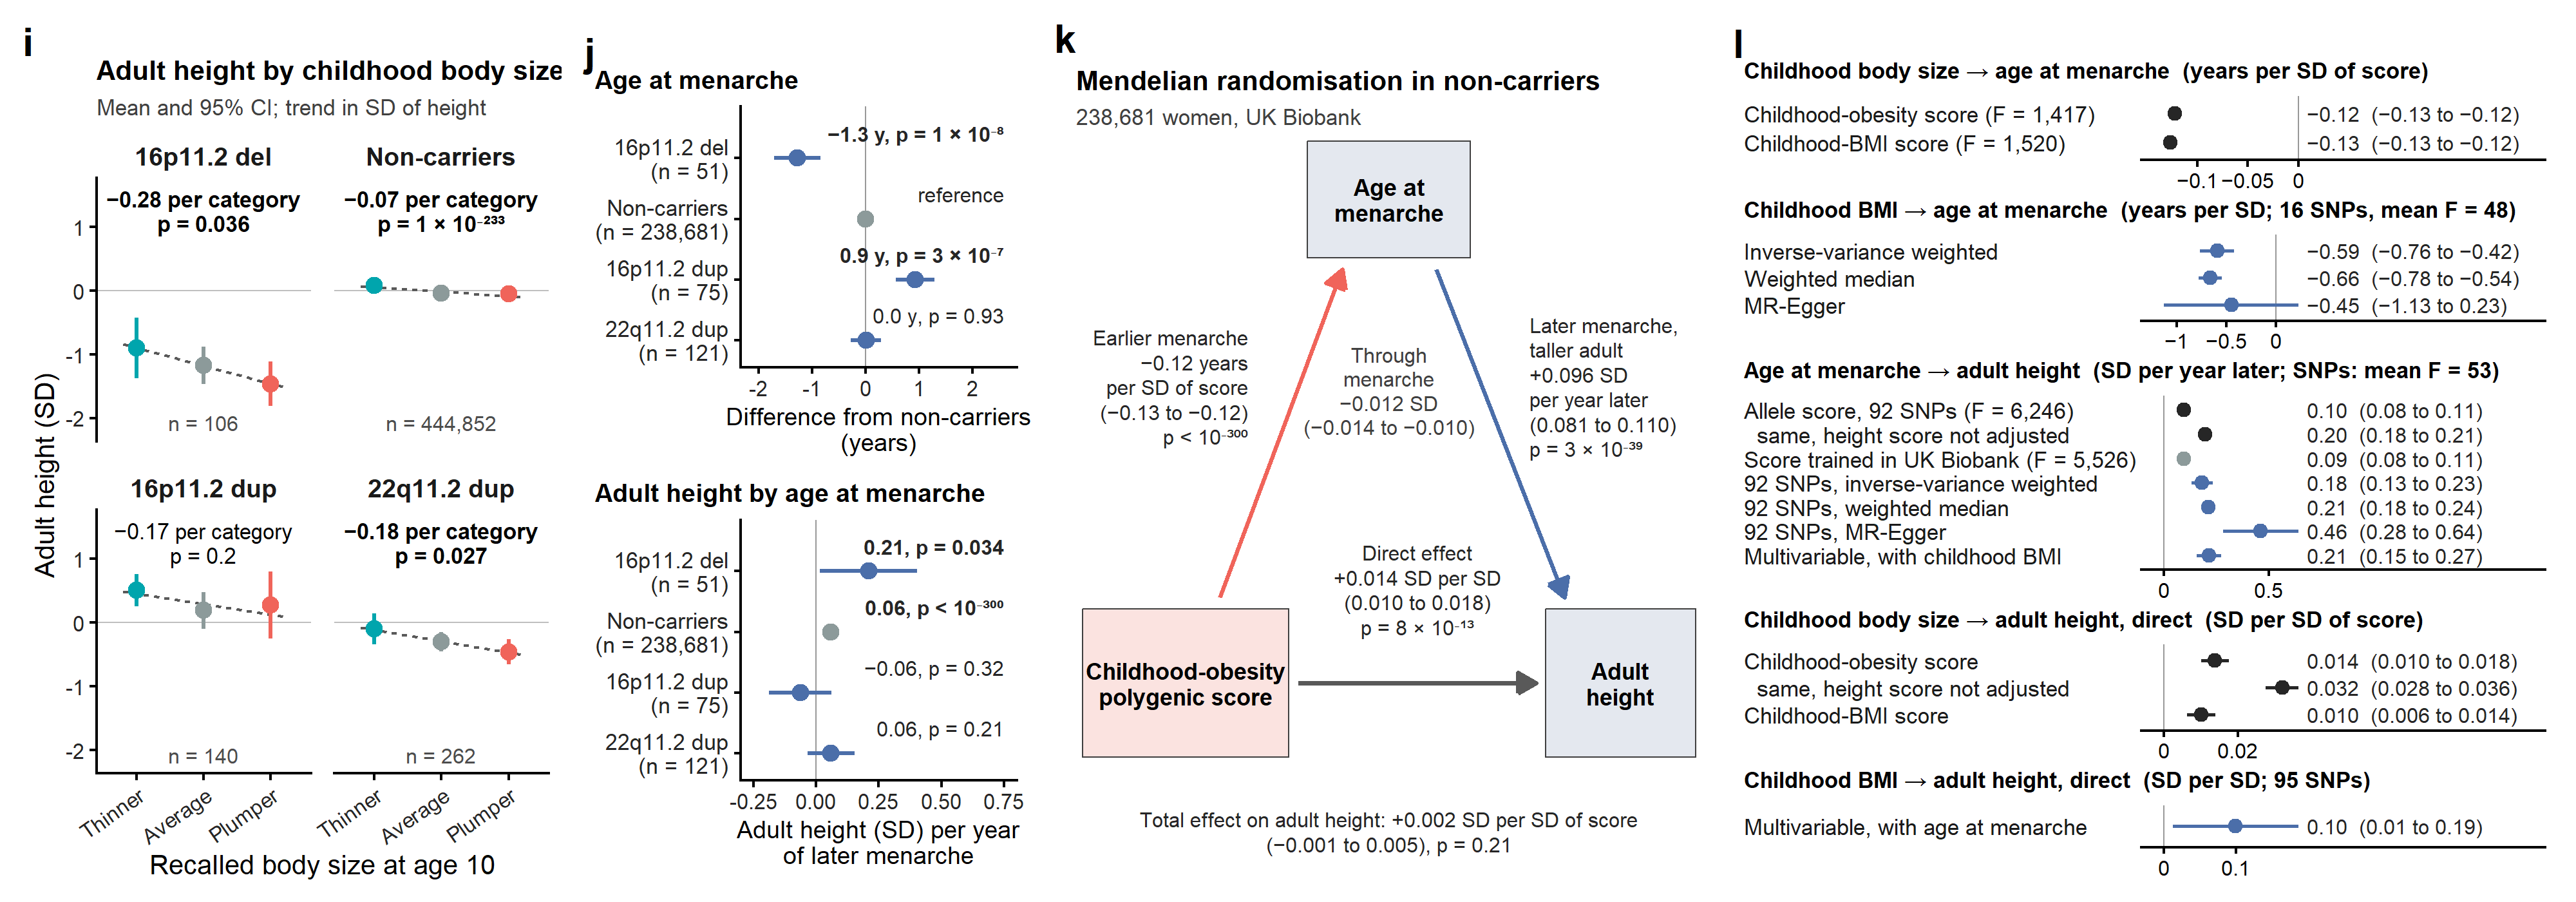

The file beside this chart, header and first rows:
panel, group, item, n, estimate, lower95, upper95, p, source
i, 16p11.2 del, mean adult height (SD), body size at 10:…, 45, -1.173, -1.467, -0.8781, , panel_j_means.csv; UK Biobank, both sexe…
i, 16p11.2 del, mean adult height (SD), body size at 10:…, 36, -1.464, -1.814, -1.115, , panel_j_means.csv; UK Biobank, both sexe…
i, 16p11.2 del, mean adult height (SD), body size at 10:…, 25, -0.8979, -1.373, -0.4224, , panel_j_means.csv; UK Biobank, both sexe…
i, 16p11.2 dup, mean adult height (SD), body size at 10:…, 62, 0.1937, -0.09429, 0.4816, , panel_j_means.csv; UK Biobank, both sexe…
i, 16p11.2 dup, mean adult height (SD), body size at 10:…, 20, 0.2766, -0.2446, 0.7978, , panel_j_means.csv; UK Biobank, both sexe…
i, 16p11.2 dup, mean adult height (SD), body size at 10:…, 58, 0.5089, 0.2559, 0.7618, , panel_j_means.csv; UK Biobank, both sexe…
i, 22q11.2 dup, mean adult height (SD), body size at 10:…, 136, -0.2987, -0.4514, -0.146, , panel_j_means.csv; UK Biobank, both sexe…
i, 22q11.2 dup, mean adult height (SD), body size at 10:…, 58, -0.4568, -0.6551, -0.2585, , panel_j_means.csv; UK Biobank, both sexe…
i, 22q11.2 dup, mean adult height (SD), body size at 10:…, 68, -0.1004, -0.3452, 0.1444, , panel_j_means.csv; UK Biobank, both sexe…
i, Non-carriers, mean adult height (SD), body size at 10:…, 227607, -0.03432, -0.03829, -0.03034, , panel_j_means.csv; UK Biobank, both sexe…
i, Non-carriers, mean adult height (SD), body size at 10:…, 70829, -0.04802, -0.05533, -0.0407, , panel_j_means.csv; UK Biobank, both sexe…
i, Non-carriers, mean adult height (SD), body size at 10:…, 146416, 0.07766, 0.0723, 0.08303, , panel_j_means.csv; UK Biobank, both sexe…
i, 16p11.2 del, trend: adult height (SD) per category of…, 106, -0.2839, -0.5492, -0.01857, 0.03623, panel_j_trends.csv; UK Biobank, both sex…
i, Non-carriers, trend: adult height (SD) per category of…, 444852, -0.07214, -0.07647, -0.06781, 1.09691831760845e-233, panel_j_trends.csv; UK Biobank, both sex…
i, 16p11.2 dup, trend: adult height (SD) per category of…, 140, -0.1656, -0.4211, 0.08985, 0.202, panel_j_trends.csv; UK Biobank, both sex…
i, 22q11.2 dup, trend: adult height (SD) per category of…, 262, -0.179, -0.3371, -0.02099, 0.02656, panel_j_trends.csv; UK Biobank, both sex…
j, 16p11.2 del, menarche difference from non-carriers (y…, 51, -1.274, -1.71, -0.8377, 1.03291095193269e-08, panel_k_menarche.csv; UK Biobank women
j, Non-carriers, menarche difference from non-carriers (y…, 238681, 0, , , , panel_k_menarche.csv; UK Biobank women
j, 16p11.2 dup, menarche difference from non-carriers (y…, 75, 0.9347, 0.5751, 1.294, 3.49305047134488e-07, panel_k_menarche.csv; UK Biobank women
j, 22q11.2 dup, menarche difference from non-carriers (y…, 121, 0.01322, -0.2699, 0.2963, 0.9271, panel_k_menarche.csv; UK Biobank women
j, 16p11.2 del, adult height (SD) per year of later mena…, 51, 0.2093, 0.01649, 0.4022, 0.03398, panel_k_menarche.csv; UK Biobank women
j, Non-carriers, adult height (SD) per year of later mena…, 238681, 0.05969, 0.05729, 0.06209, 0, panel_k_menarche.csv; UK Biobank women
j, 16p11.2 dup, adult height (SD) per year of later mena…, 75, -0.06276, -0.1878, 0.06228, 0.3205, panel_k_menarche.csv; UK Biobank women
j, 22q11.2 dup, adult height (SD) per year of later mena…, 121, 0.06003, -0.03345, 0.1535, 0.206, panel_k_menarche.csv; UK Biobank women
k, Non-carriers, exposure score -> age at menarche [years…, 238681, -0.122, -0.1283, -0.1156, 1.68092874311238e-308, mr_onesample.csv; menarche instrument wi…
k, Non-carriers, age at menarche -> adult height (2SLS, e…, 238681, 0.09556, 0.08127, 0.1098, 2.80404949251066e-39, mr_onesample.csv; menarche instrument wi…
k, Non-carriers, exposure score -> adult height, direct (…, 238681, 0.01378, 0.01001, 0.01754, 7.71982126020273e-13, mr_onesample.csv; menarche instrument wi…
k, Non-carriers, exposure score -> adult height, through …, 238681, -0.01166, -0.0135, -0.009811, 3.25640532924466e-35, mr_onesample.csv; menarche instrument wi…
k, Non-carriers, exposure score -> adult height, total [S…, 238681, 0.002119, -0.001222, 0.005461, 0.2138, mr_onesample.csv; menarche instrument wi…
l, Non-carriers, Childhood body size → age at menarche  (…, 238681, -0.122, -0.1283, -0.1156, 1.68092874311238e-308, mr_onesample.csv; UK Biobank non-carrier…
l, Non-carriers, Childhood body size → age at menarche  (…, 238681, -0.1264, -0.1328, -0.1201, 0, mr_onesample.csv; UK Biobank non-carrier…
l, Non-carriers, Childhood BMI → age at menarche  (years …, 238681, -0.5918, -0.7644, -0.4192, 1.81178433702484e-11, mr_twosample.csv; UK Biobank non-carrier…
l, Non-carriers, Childhood BMI → age at menarche  (years …, 238681, -0.6605, -0.7768, -0.5442, 8.79101241510423e-29, mr_twosample.csv; UK Biobank non-carrier…
l, Non-carriers, Childhood BMI → age at menarche  (years …, 238681, -0.451, -1.129, 0.2265, 0.213, mr_twosample.csv; UK Biobank non-carrier…
l, Non-carriers, Age at menarche → adult height  (SD per …, 238681, 0.09556, 0.08127, 0.1098, 2.80404949251066e-39, mr_onesample.csv; UK Biobank non-carrier…
l, Non-carriers, Age at menarche → adult height  (SD per …, 238681, 0.1976, 0.1811, 0.2142, 3.79623777974468e-121, mr_onesample.csv; UK Biobank non-carrier…
l, Non-carriers, Age at menarche → adult height  (SD per …, 238681, 0.09367, 0.07961, 0.1077, 5.88995916794101e-39, mr_onesample.csv; UK Biobank non-carrier…
l, Non-carriers, Age at menarche → adult height  (SD per …, 238681, 0.1816, 0.1306, 0.2327, 2.99573506403957e-12, mr_twosample.csv; UK Biobank non-carrier…
l, Non-carriers, Age at menarche → adult height  (SD per …, 238681, 0.2107, 0.179, 0.2424, 9.13271547247867e-39, mr_twosample.csv; UK Biobank non-carrier…
l, Non-carriers, Age at menarche → adult height  (SD per …, 238681, 0.462, 0.2817, 0.6423, 2.56872848052227e-06, mr_twosample.csv; UK Biobank non-carrier…
l, Non-carriers, Age at menarche → adult height  (SD per …, 238681, 0.2134, 0.1549, 0.2718, 1.87299524795409e-10, mr_twosample.csv; UK Biobank non-carrier…
l, Non-carriers, Childhood body size → adult height, dire…, 238681, 0.01378, 0.01001, 0.01754, 7.71982126020273e-13, mr_onesample.csv; UK Biobank non-carrier…
l, Non-carriers, Childhood body size → adult height, dire…, 238681, 0.03195, 0.02755, 0.03635, 6.66311165963043e-46, mr_onesample.csv; UK Biobank non-carrier…
l, Non-carriers, Childhood body size → adult height, dire…, 238681, 0.01011, 0.006313, 0.0139, 1.7746658943601e-07, mr_onesample.csv; UK Biobank non-carrier…
l, Non-carriers, Childhood BMI → adult height, direct  (S…, 238681, 0.09961, 0.0121, 0.1871, 0.02809, mr_twosample.csv; UK Biobank non-carrier…
